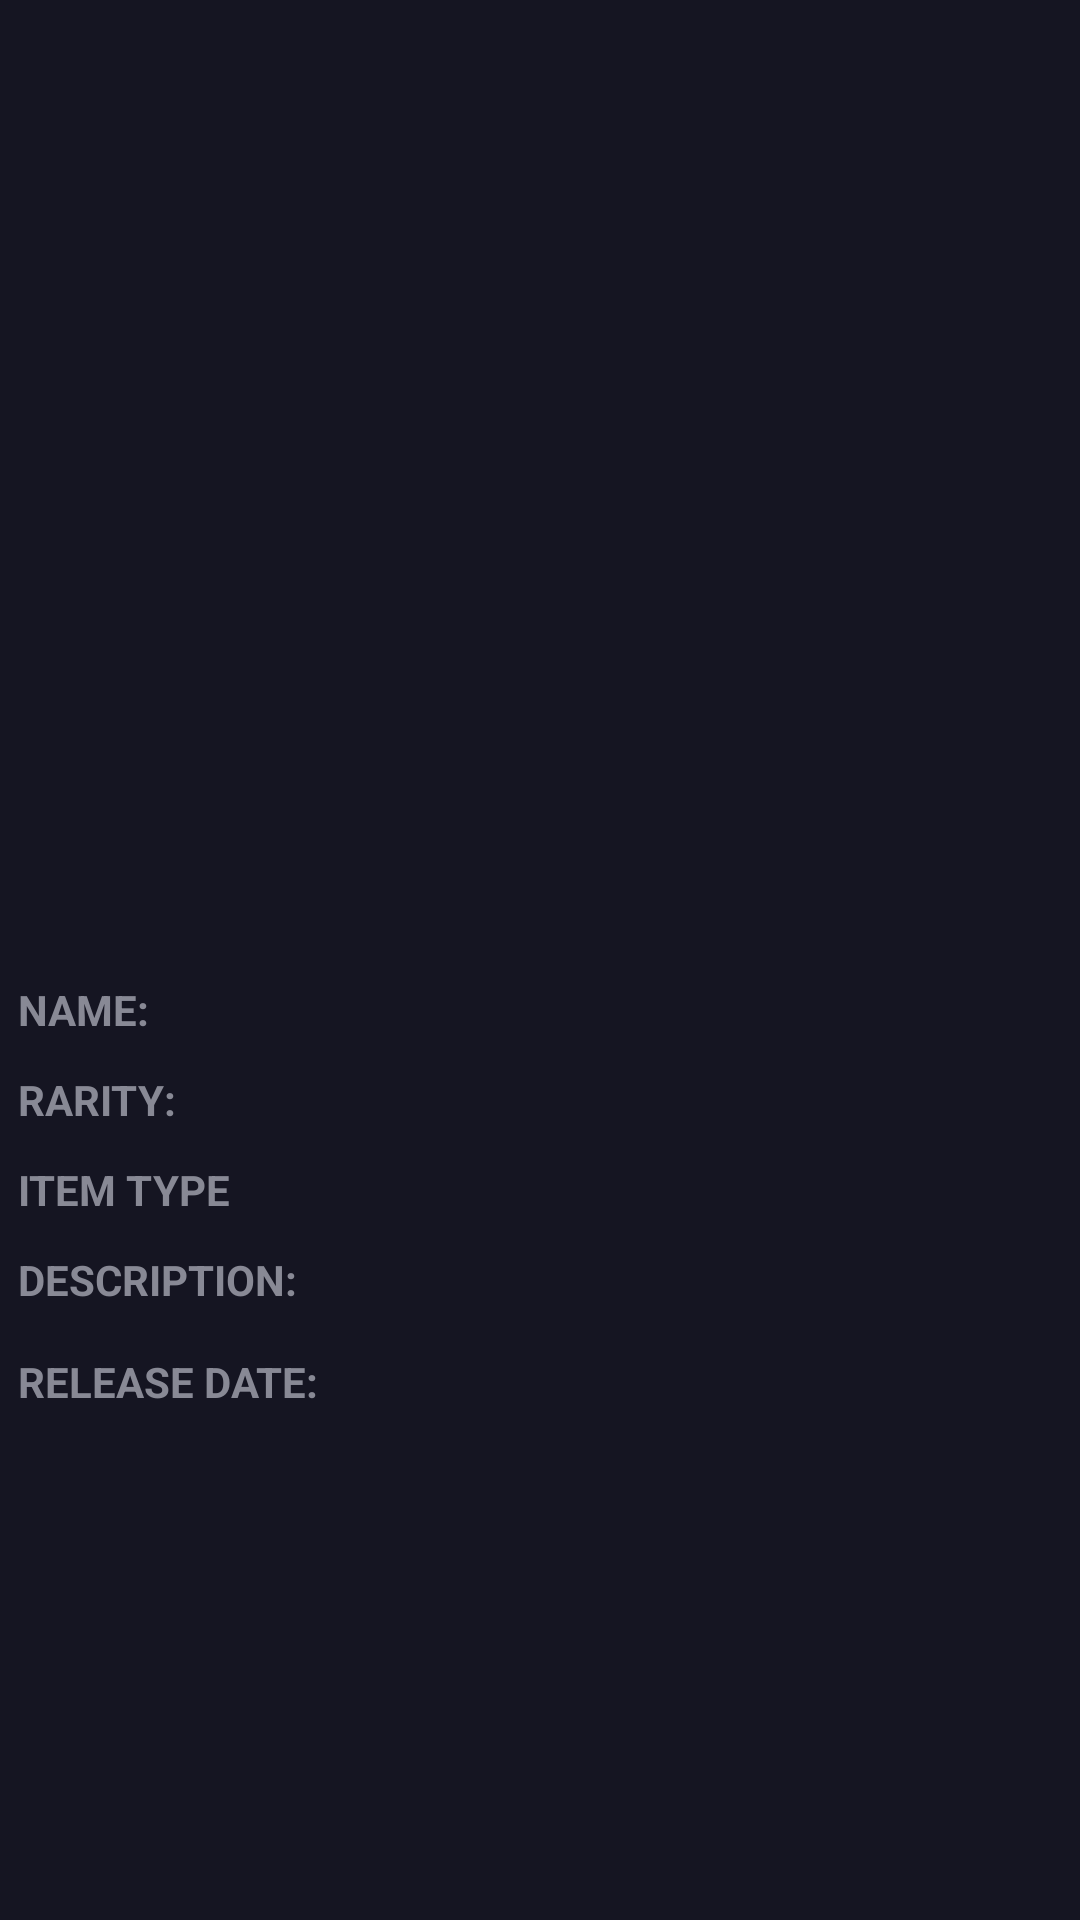

Here is an Android app screen rendered from its layout file. Give the layout XML and the strings, colors and styles it references.
<!-- AndroidManifest.xml: application theme Theme.MyApplication -->
<!-- res/layout/fragment_info_cosmetics.xml -->
<?xml version="1.0" encoding="utf-8"?>
<androidx.constraintlayout.widget.ConstraintLayout xmlns:android="http://schemas.android.com/apk/res/android"
    xmlns:app="http://schemas.android.com/apk/res-auto"
    xmlns:tools="http://schemas.android.com/tools"
    android:layout_width="match_parent"
    android:layout_height="match_parent"
    android:background="@color/black"
    android:backgroundTint="@color/backgroundAppColor">

    <ScrollView
        android:layout_width="match_parent"
        android:layout_height="wrap_content"
        app:layout_constraintEnd_toEndOf="parent"
        app:layout_constraintStart_toStartOf="parent"
        app:layout_constraintTop_toTopOf="parent">

        <androidx.constraintlayout.widget.ConstraintLayout
            android:id="@+id/detailScroll"
            android:layout_width="match_parent"
            android:layout_height="wrap_content"
            tools:context=".ui.detail.DetailFragment">

            <ImageView
                android:id="@+id/image"
                android:layout_width="match_parent"
                android:layout_height="300dp"
                android:adjustViewBounds="true"
                android:contentDescription="@string/maxTeams"
                android:scaleType="fitCenter"
                app:layout_constraintEnd_toEndOf="parent"
                app:layout_constraintStart_toStartOf="parent"
                app:layout_constraintTop_toTopOf="parent" />

            <LinearLayout
                android:id="@+id/linearLayout"
                android:layout_width="match_parent"
                android:layout_height="wrap_content"
                android:layout_marginTop="@dimen/spacing_default_6"
                android:orientation="horizontal"
                app:layout_constraintTop_toBottomOf="@id/image">

                <TextView
                    style="@style/itemDetailHeader"
                    android:text="@string/name" />

                <TextView
                    android:id="@+id/name"
                    style="@style/itemDetailText" />

            </LinearLayout>

            <LinearLayout
                android:id="@+id/linearLayout3"
                android:layout_width="match_parent"
                android:layout_height="wrap_content"
                android:orientation="horizontal"
                app:layout_constraintTop_toBottomOf="@+id/linearLayout">

                <TextView
                    style="@style/itemDetailHeader"
                    android:text="@string/rarity" />

                <TextView
                    android:id="@+id/rarity"
                    style="@style/itemDetailText" />

            </LinearLayout>

            <LinearLayout
                android:id="@+id/linearLayout4"
                android:layout_width="match_parent"
                android:layout_height="wrap_content"
                android:orientation="horizontal"
                android:visibility="visible"
                app:layout_constraintTop_toBottomOf="@+id/linearLayout3">

                <TextView
                    style="@style/itemDetailHeader"
                    android:text="@string/item_type" />

                <TextView
                    android:id="@+id/item_type"
                    style="@style/itemDetailText" />

            </LinearLayout>

            <LinearLayout
                android:id="@+id/linearLayout6"
                android:layout_width="match_parent"
                android:layout_height="wrap_content"
                android:orientation="horizontal"
                android:visibility="visible"
                app:layout_constraintTop_toBottomOf="@+id/linearLayout4">

                <TextView
                    style="@style/itemDetailHeader"
                    android:text="@string/description" />

                <TextView
                    android:id="@+id/description"
                    style="@style/itemDetailText" />

            </LinearLayout>

            <LinearLayout
                android:id="@+id/linearLayout7"
                android:layout_width="match_parent"
                android:layout_height="wrap_content"
                android:orientation="horizontal"
                android:paddingTop="@dimen/spacing_default_2"
                app:layout_constraintTop_toBottomOf="@+id/linearLayout6">

                <TextView
                    style="@style/itemDetailHeader"
                    android:text="@string/date" />

                <TextView
                    android:id="@+id/date"
                    style="@style/itemDetailText" />

            </LinearLayout>

        </androidx.constraintlayout.widget.ConstraintLayout>
    </ScrollView>

    <com.google.android.material.progressindicator.CircularProgressIndicator
        android:id="@+id/loading_state"
        android:layout_width="wrap_content"
        android:layout_height="wrap_content"
        android:layout_gravity="center"
        android:indeterminate="true"
        android:visibility="gone"
        app:layout_constraintBottom_toBottomOf="parent"
        app:layout_constraintEnd_toEndOf="parent"
        app:layout_constraintHorizontal_bias="0.498"
        app:layout_constraintStart_toStartOf="parent"
        app:layout_constraintTop_toTopOf="parent"
        app:layout_constraintVertical_bias="0.2" />

    <TextView
        android:id="@+id/error_state"
        android:layout_width="wrap_content"
        android:layout_height="wrap_content"
        android:visibility="gone"
        app:layout_constraintBottom_toBottomOf="parent"
        app:layout_constraintEnd_toEndOf="parent"
        app:layout_constraintStart_toStartOf="parent"
        app:layout_constraintTop_toTopOf="parent" />
</androidx.constraintlayout.widget.ConstraintLayout>
<!-- resources referenced by this layout -->
<resources>
  <color name="backgroundAppColor">#151522</color>
  <color name="black">#FF000000</color>
  <dimen name="spacing_default_2">4dp</dimen>
  <dimen name="spacing_default_6">24dp</dimen>
  <string name="date">Release Date:</string>
  <string name="description">Description:</string>
  <string name="item_type">Item Type</string>
  <string name="maxTeams">Max Teams:</string>
  <string name="name">Name:</string>
  <string name="rarity">Rarity:</string>
  <style name="itemDetailHeader">
          <item name="android:layout_width">wrap_content</item>
          <item name="android:layout_height">wrap_content</item>
          <item name="android:layout_marginStart">6dp</item>
          <item name="android:layout_marginTop">3dp</item>
          <item name="android:layout_marginBottom">8dp</item>
          <item name="android:textColor">@color/secondaryTextColor</item>
          <item name="android:textSize">@dimen/text_size_big</item>
          <item name="android:textStyle">bold</item>
          <item name="textAllCaps">true</item>
      </style>
  <style name="itemDetailText">
          <item name="android:layout_width">0dp</item>
          <item name="android:layout_height">wrap_content</item>
          <item name="android:layout_marginTop">3dp</item>
          <item name="android:layout_marginStart">@dimen/spacing_default_6</item>
          <item name="android:layout_weight">1</item>
          <item name="android:textColor">@color/primaryTextColor</item>
          <item name="android:textSize">@dimen/text_size_default</item>
          <item name="android:textStyle">italic</item>
      </style>
  <style name="Theme.MyApplication" parent="Theme.MaterialComponents.DayNight.DarkActionBar">
          
          <item name="colorPrimary">@color/purple_500</item>
          <item name="colorPrimaryVariant">@color/purple_700</item>
          <item name="colorOnPrimary">@color/white</item>
          
          <item name="colorSecondary">@color/teal_200</item>
          <item name="colorSecondaryVariant">@color/teal_700</item>
          <item name="colorOnSecondary">@color/black</item>
          
          <item name="android:statusBarColor" tools:targetApi="l">?attr/colorPrimaryVariant</item>
      </style>
  <color name="secondaryTextColor">#888995</color>
  <dimen name="text_size_big">14sp</dimen>
  <color name="primaryTextColor">#f9f8fb</color>
  <dimen name="text_size_default">12sp</dimen>
  <color name="purple_500">#FF6200EE</color>
  <color name="purple_700">#FF3700B3</color>
  <color name="white">#FFFFFFFF</color>
  <color name="teal_200">#FF03DAC5</color>
  <color name="teal_700">#FF018786</color>
</resources>
